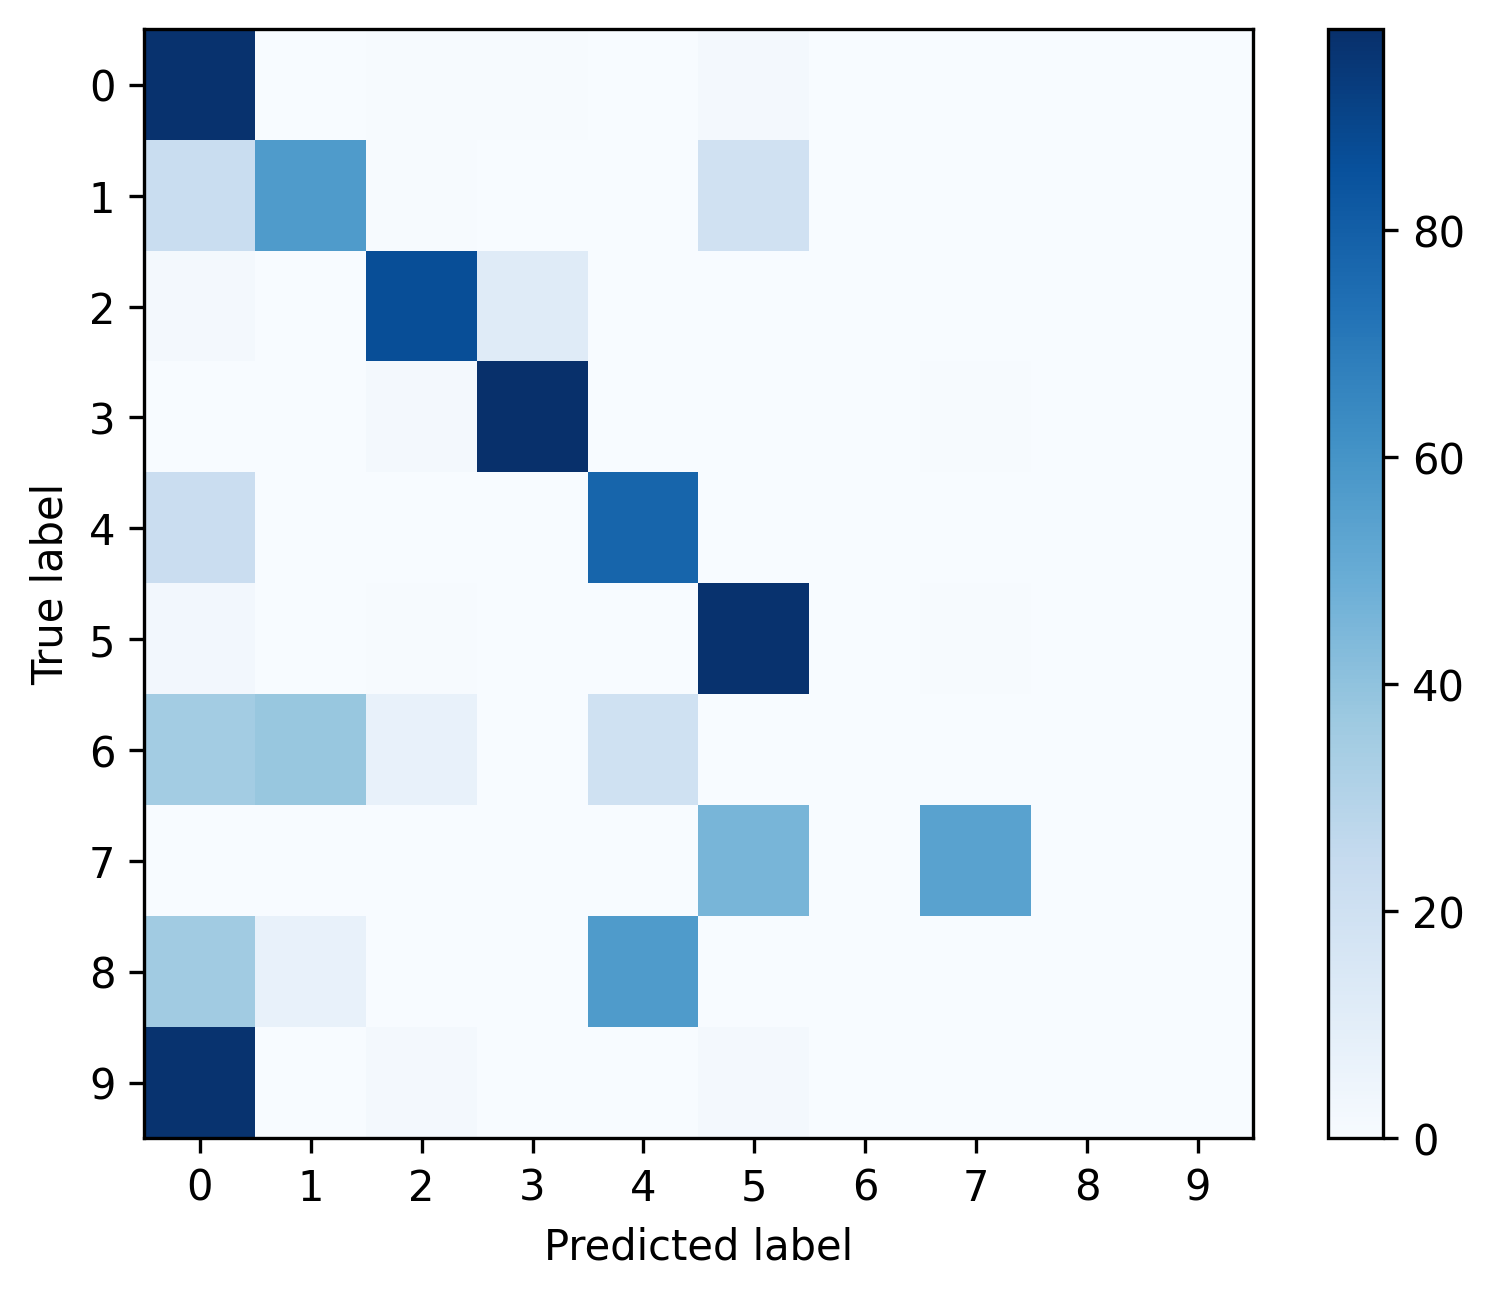

The table this chart was drawn from, first rows:
, 0, 1, 2, 3, 4, 5, 6, 7, 8, 9
0, 0.9675, 0.0009879, 0.006844, 0.004022, 0.001835, 0.01835, 0.0, 0.0004939, 0.0, 0.0
1, 0.228, 0.5717, 0.005181, 0.0, 0.003454, 0.1917, 0.0, 0.0, 0.0, 0.0
2, 0.01962, 0.0, 0.8649, 0.1153, 0.0, 0.0, 0.0, 0.0002023, 0.0, 0.0
3, 0.0003155, 0.0, 0.01851, 0.9768, 0.0, 0.0001052, 0.0, 0.004312, 0.0, 0.0
4, 0.225, 0.0, 0.0, 0.0, 0.775, 0.0, 0.0, 0.0, 0.0, 0.0
5, 0.02479, 0.0, 0.004132, 0.0, 0.0, 0.9669, 0.0, 0.004132, 0.0, 0.0
6, 0.3485, 0.3788, 0.07576, 0.0, 0.197, 0.0, 0.0, 0.0, 0.0, 0.0
7, 0.001972, 0.0003945, 0.0, 0.0, 0.0, 0.4564, 0.0, 0.5412, 0.0, 0.0
8, 0.3571, 0.07143, 0.0, 0.0, 0.5714, 0.0, 0.0, 0.0, 0.0, 0.0
9, 0.9649, 0.0, 0.01754, 0.0, 0.0, 0.01754, 0.0, 0.0, 0.0, 0.0
